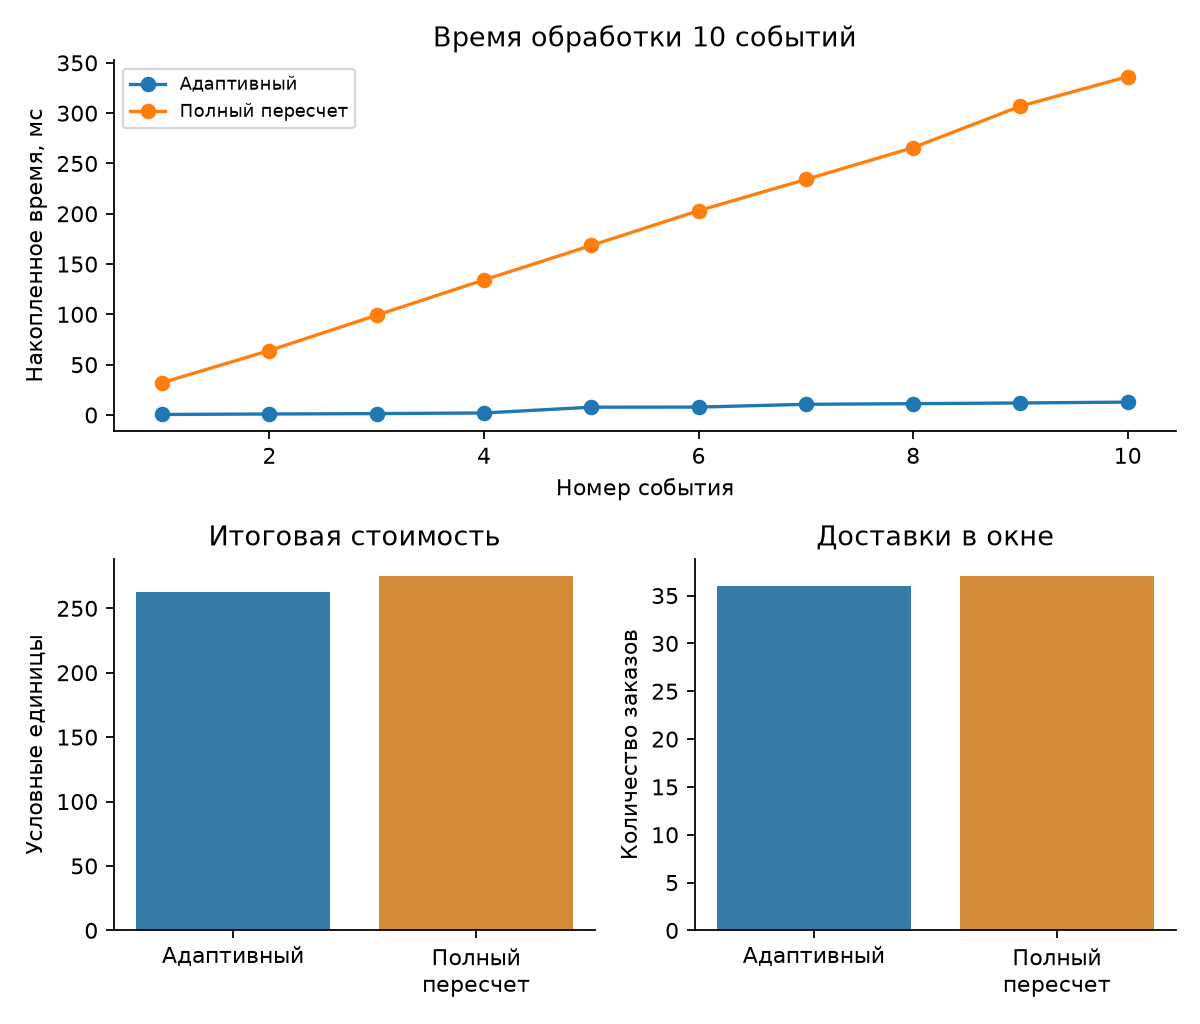

The file beside this chart, header and first rows:
Режим; Событие; Действие; Тип; Время мс; Накопленное время мс; Заказов в переговорах; Курьеров в переговорах; Заказов; Назначено; В окне; Стоимость; Завершение плана
Адаптивный; 10; remove; COURIER; 0.8669; 12.8; 1; 9; 52; 52; 36; 263; 49.83
Полный пересчет; 10; remove; COURIER; 29.36; 336.3; 52; 9; 52; 52; 37; 274.7; 40.06
